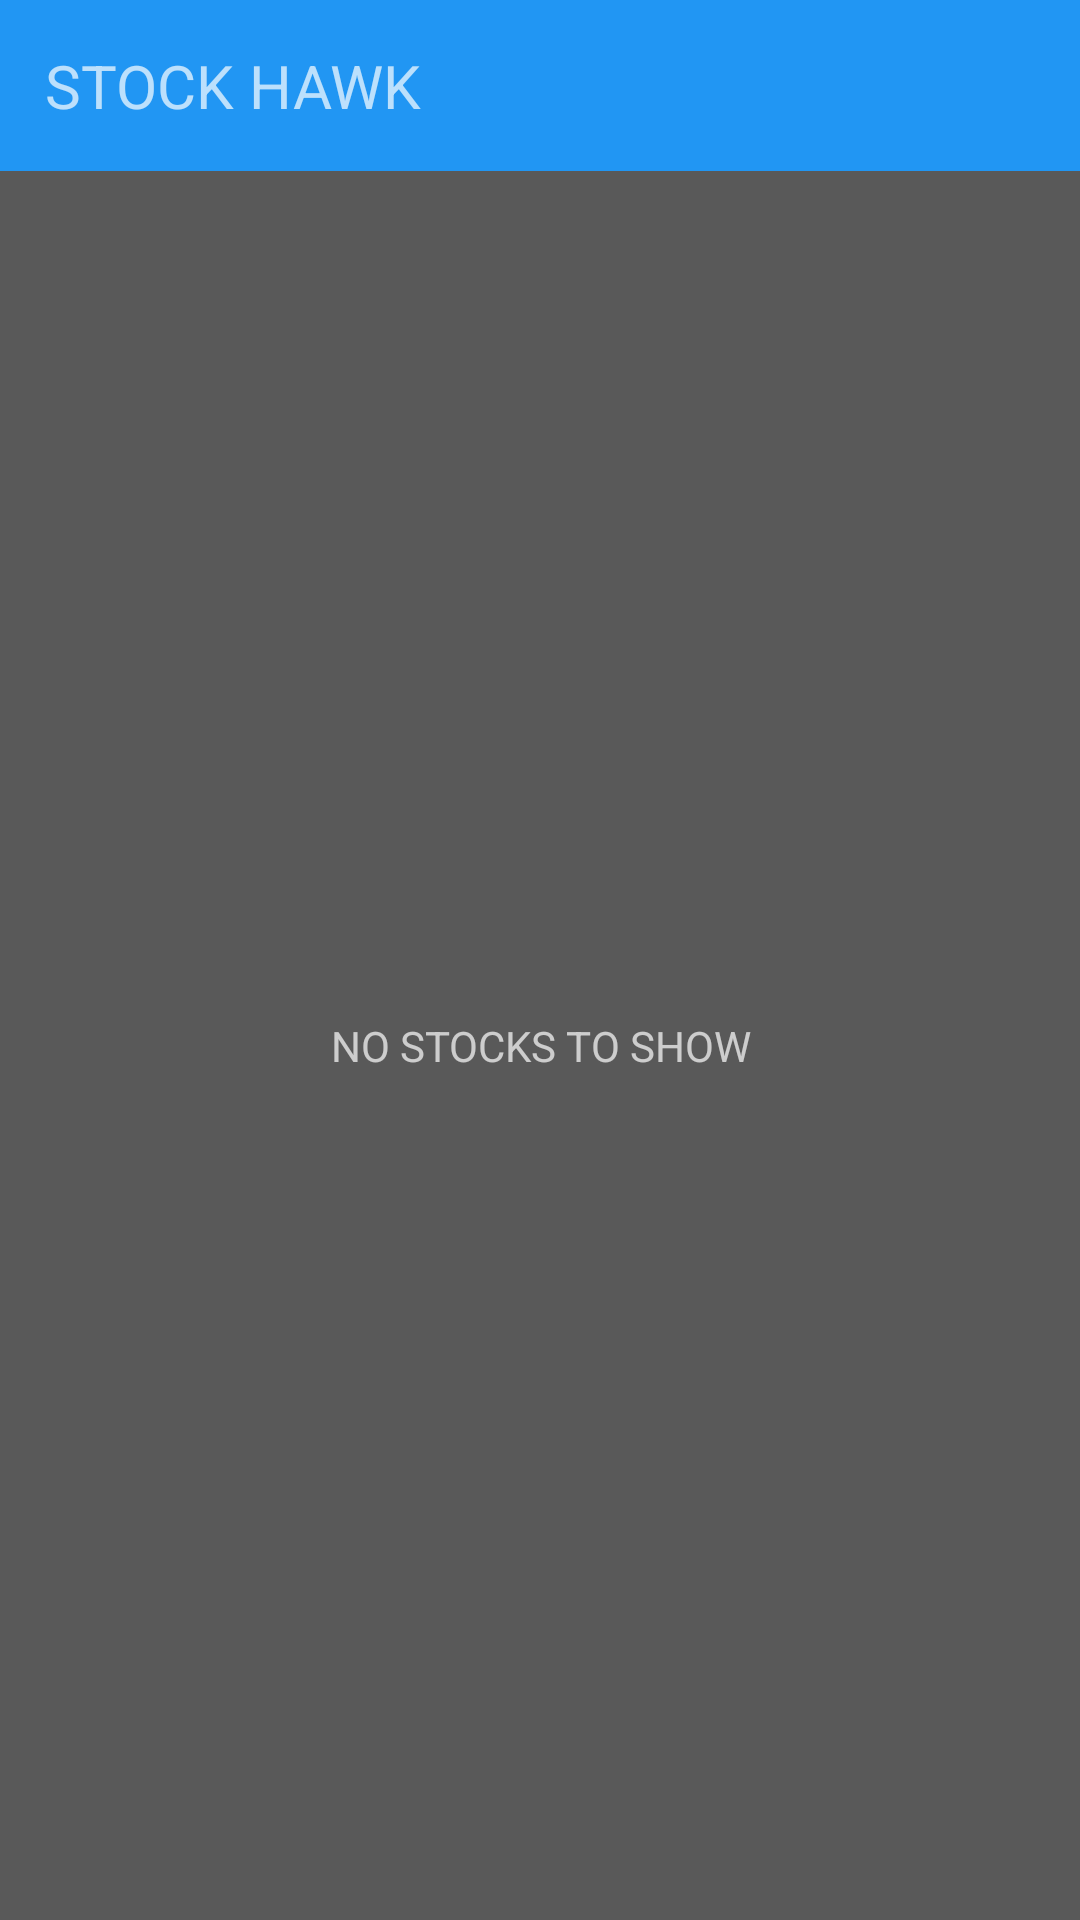

The Android layout XML behind this screen, and the referenced resources:
<!-- AndroidManifest.xml: application theme AppTheme -->
<!-- res/layout/widget_layout.xml -->
<FrameLayout xmlns:android="http://schemas.android.com/apk/res/android"
    android:layout_width="match_parent"
    android:clipToPadding="true"
    android:background="@color/material_grey"
    android:layout_height="match_parent">

        <LinearLayout
            android:orientation="vertical"
            android:layout_width="match_parent"
            android:layout_height="match_parent">
                <LinearLayout
                    android:background="@color/material_blue_500"
                    android:orientation="horizontal"
                    android:layout_width="match_parent"
                    android:layout_height="wrap_content">
                        <TextView
                            android:padding="15dp"
                            android:id="@+id/widget_head"
                            android:layout_weight="1"
                            android:contentDescription="@string/app_name"
                            android:textAllCaps="true"
                            android:text="@string/app_name"
                            android:textSize="20sp"
                            android:layout_width="0dp"
                            android:layout_height="wrap_content" />
                        <ImageButton
                            android:background="@color/material_blue_500"
                            android:src="@drawable/ic_refresh_white_48pt"
                            android:scaleType="fitXY"
                            android:contentDescription="@string/desc_refresh"
                            android:id="@+id/refresh"
                            android:layout_marginRight="@dimen/text_header"
                            android:layout_marginEnd="@dimen/text_header"
                            android:layout_gravity="center"
                            android:layout_width="25dp"
                            android:layout_height="25dp" />
                </LinearLayout>
                <TextView
                    android:id="@+id/widget_textview"
                    android:gravity="center"
                    android:contentDescription="@string/desc_no_stocks"
                    android:text="@string/widget_placeholder"
                    android:layout_width="match_parent"
                    android:layout_height="match_parent" />

                <ListView
                    android:clipToPadding="false"
                    android:id="@+id/widget_listview"
                    android:layout_width="match_parent"
                    android:layout_height="match_parent">
                </ListView>
        </LinearLayout>
</FrameLayout>
<!-- resources referenced by this layout -->
<resources>
  <color name="material_blue_500">#2196F3</color>
  <color name="material_grey">#595959</color>
  <dimen name="text_header">20dp</dimen>
  <string name="app_name" translatable="false">Stock Hawk</string>
  <string name="desc_no_stocks">No stocks to show</string>
  <string name="desc_refresh">Refresh values</string>
  <string name="widget_placeholder">NO STOCKS TO SHOW</string>
  <style name="AppTheme" parent="Theme.AppCompat">
        <item name="colorPrimary">@color/material_blue_500</item>
        <item name="colorPrimaryDark">@color/material_blue_700</item>
      
    </style>
  <color name="material_blue_700">#1976D2</color>
</resources>
